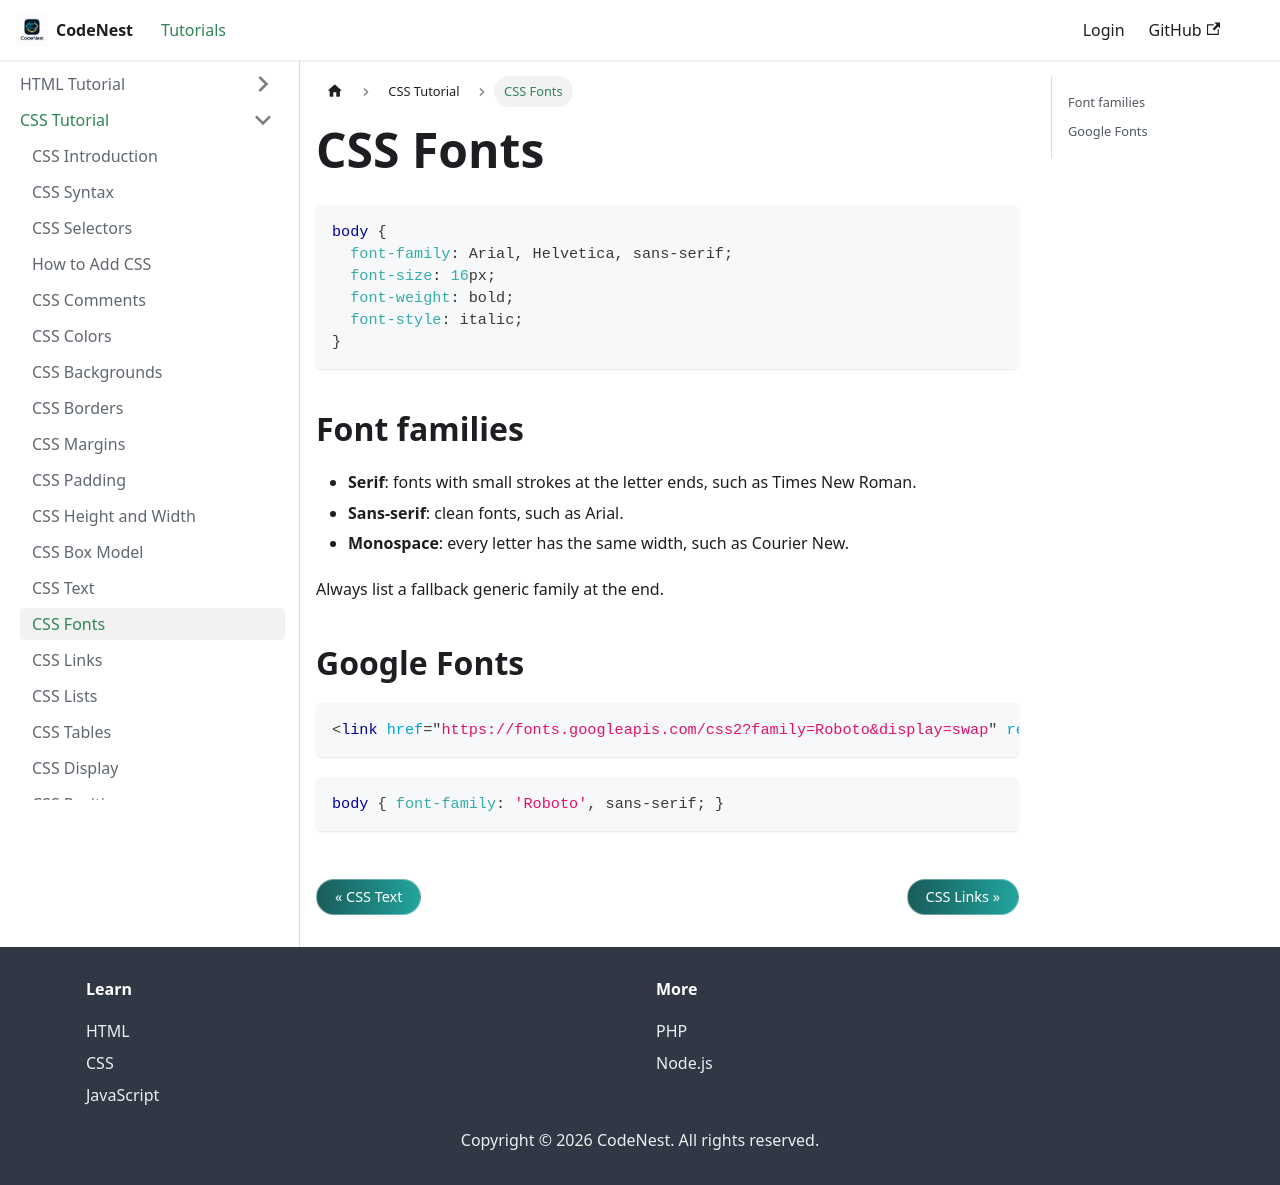

repository: adnankhan112/codenest · page: docs/css/fonts.html · generator: docusaurus

---
title: CSS Fonts
sidebar_position: 14
---

# CSS Fonts

```css
body {
  font-family: Arial, Helvetica, sans-serif;
  font-size: 16px;
  font-weight: bold;
  font-style: italic;
}
```

## Font families

- **Serif**: fonts with small strokes at the letter ends, such as Times New Roman.
- **Sans-serif**: clean fonts, such as Arial.
- **Monospace**: every letter has the same width, such as Courier New.

Always list a fallback generic family at the end.

## Google Fonts

```html
<link href="https://fonts.googleapis.com/css2?family=Roboto&display=swap" rel="stylesheet">
```

```css
body { font-family: 'Roboto', sans-serif; }
```
